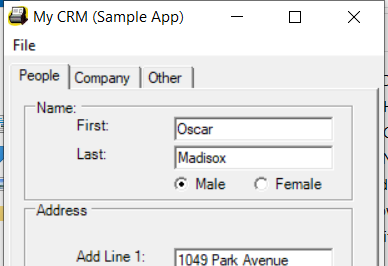
Task: Data Capturing from excel spreadsheet
Workflow: Desktop Data Capturing

Step 1: Open Application 'mycrm.exe My' on 'Form1' (mycrm.exe)

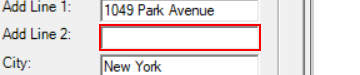
Step 2: type a value into 'textBoxPeopleAddLine2'

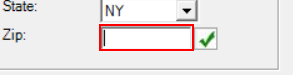
Step 3: type a value into 'textBoxPeopleAddressZip'

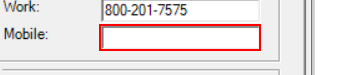
Step 4: type a value into 'textBoxPeopleMobilePhone'

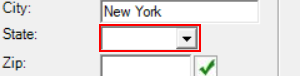
Step 5: click on 'comboBoxPeopleAddressState'

Step 6: type a value into 'comboBoxPeopleAddressState' (same screen as step 5)

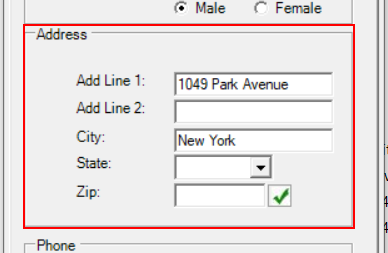
Step 7: click on 'groupBox1'

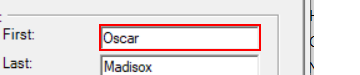
Step 8: type "[customersData(rowNumber)("first name").ToString]" into 'textBoxPeopleFirstName'

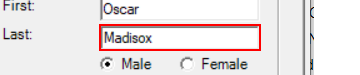
Step 9: type "[customersData(rowNumber)("last name").ToString]" into 'textBoxPeopleLastName'

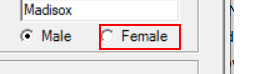
Step 10 [then]: click on 'radioButtonFemale'

Step 11 [else]: click on 'radioButtonMale' (no picture)

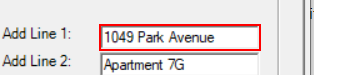
Step 12: type "[customersData(rowNumber)("address").ToString]" into 'textBoxPeopleAddLine1'

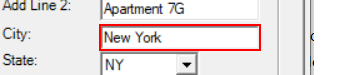
Step 13: type "[customersData(rowNumber)("city").ToString]" into 'textBoxPeopleAddressCity'

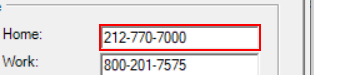
Step 14: type "[customersData(rowNumber)("home phone").ToString]" into 'textBoxPeopleHomePhone'

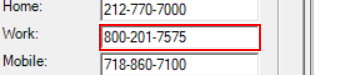
Step 15: type "[customersData(rowNumber)("work phone").ToString]" into 'textBoxPeopleWorkPhone'

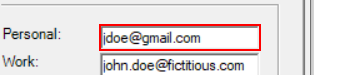
Step 16: type "[customersData(rowNumber)("personal email").ToString]" into 'textBoxPeoplePersonalEmail'

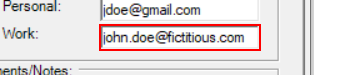
Step 17: type "[customersData(rowNumber)("work email").ToString]" into 'textBoxPeopleWorkEmail'